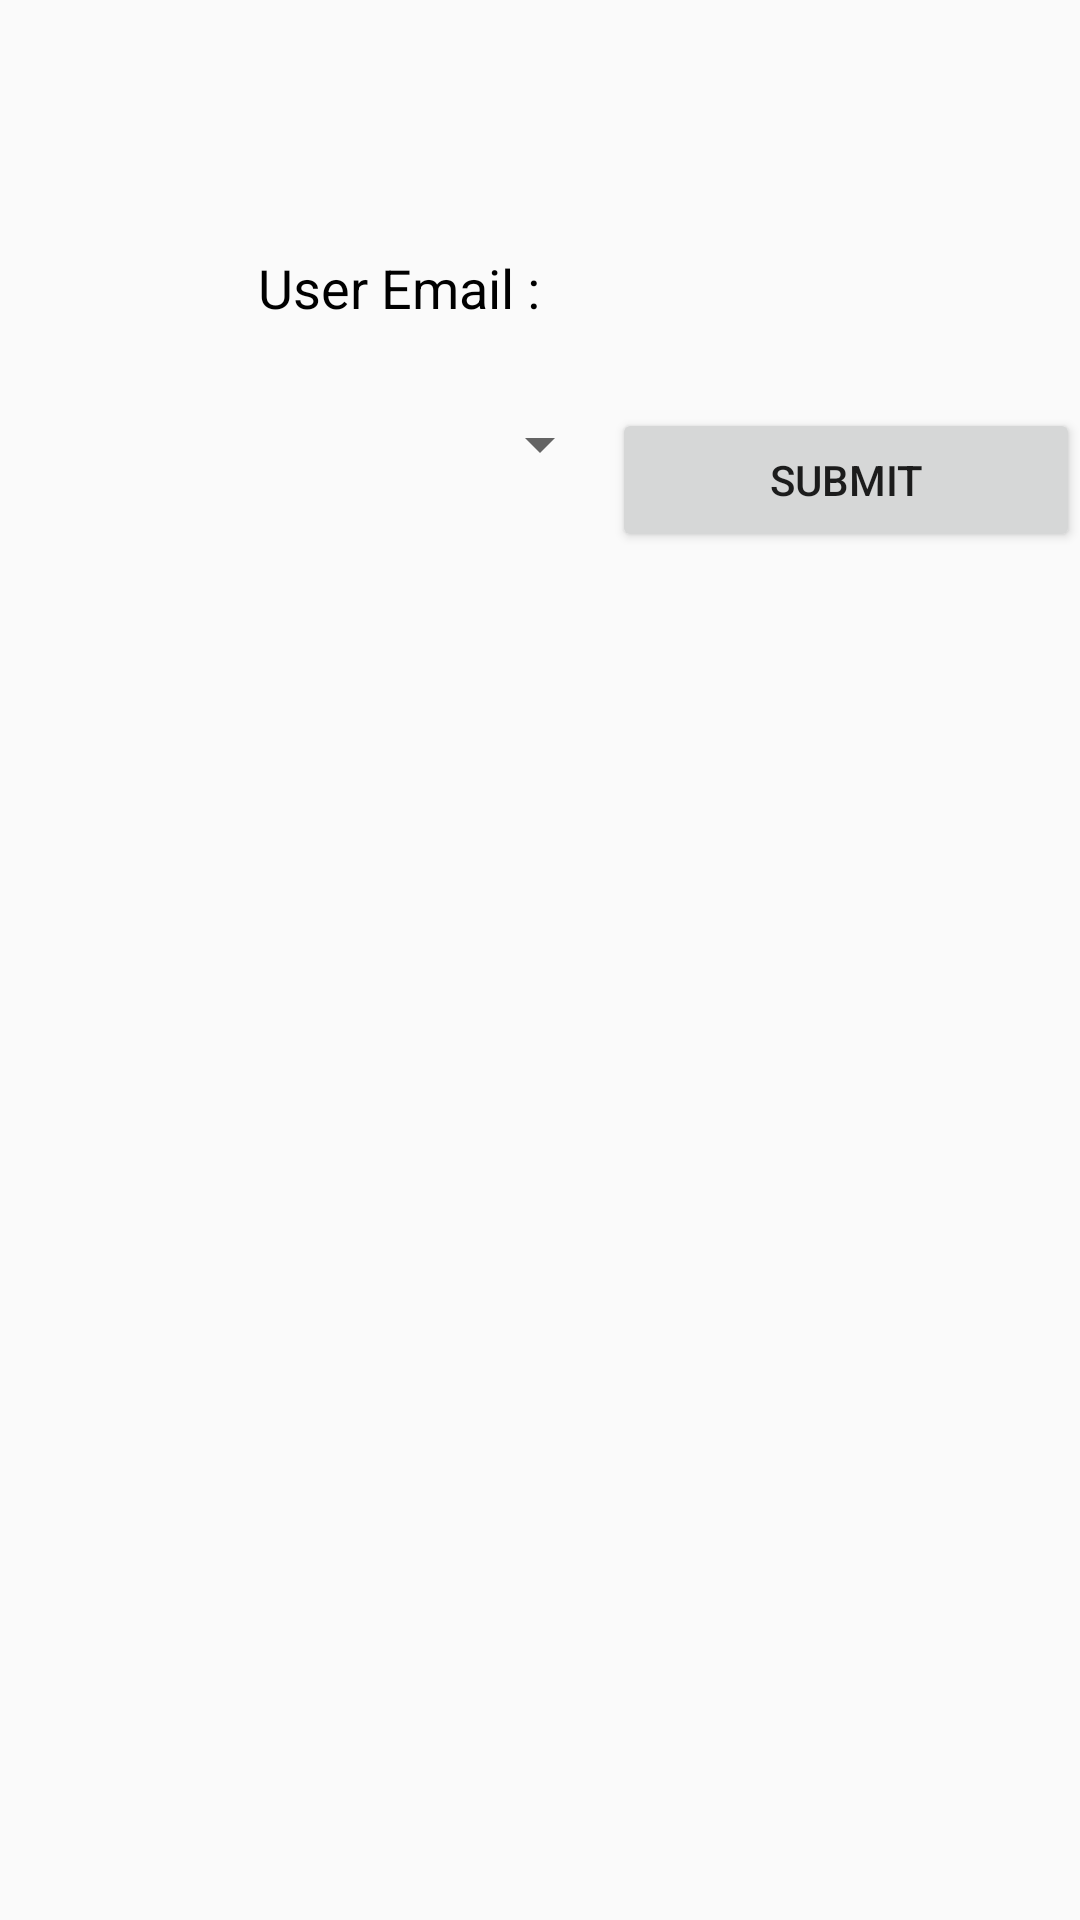

Write the Android layout XML for this screen, with the resource values it uses.
<!-- AndroidManifest.xml: application theme AppTheme -->
<!-- res/layout/fragment_update.xml -->
<?xml version="1.0" encoding="utf-8"?>
<LinearLayout
    xmlns:android="http://schemas.android.com/apk/res/android"
    xmlns:app="http://schemas.android.com/apk/res-auto"
    xmlns:tools="http://schemas.android.com/tools"
    android:layout_width="match_parent"
    android:layout_height="match_parent"
    tools:context=".ui.update.UpdateFragment"
    android:id="@+id/updatefragment"
    android:orientation="vertical"
    >
    <androidx.appcompat.widget.Toolbar
        android:id="@+id/toolBar_update"
        android:layout_width="match_parent"
        android:layout_height="wrap_content"
        app:layout_constraintTop_toTopOf="parent"
        app:layout_constraintLeft_toLeftOf="parent"
        app:layout_constraintRight_toRightOf="parent"
        app:popupTheme="@style/toolbarstyletest"
        tools:layout_editor_absoluteX="16dp"
        tools:layout_editor_absoluteY="16dp"
        >

    </androidx.appcompat.widget.Toolbar>

    <LinearLayout
        android:layout_width="match_parent"
        android:layout_weight="1"
        android:layout_height="wrap_content"
        android:layout_gravity="center"
        android:orientation="horizontal"
        >
        <TextView
            android:layout_width="match_parent"
            android:layout_height="wrap_content"
            android:layout_weight="1"
            android:gravity="right"
            android:text="@string/user_email"
            android:layout_gravity="center"
            android:textColor="#000000"
            android:textSize="18sp" />
        <TextView
            android:id="@+id/user_email"
            android:layout_width="match_parent"
            android:layout_height="wrap_content"
            android:layout_gravity="center"
            android:layout_weight="1"
            android:gravity="left"
            android:textColor="#000000"
            android:textSize="24sp" />

    </LinearLayout>

    <LinearLayout
        android:layout_width="match_parent"
        android:layout_weight="0.5"
        android:layout_height="wrap_content"
        android:layout_gravity="center"
        android:orientation="horizontal"
        >

        <androidx.appcompat.widget.AppCompatSpinner
            android:id="@+id/timezone_spinner"
            android:layout_weight="3"
            android:layout_width="wrap_content"
            android:layout_height="wrap_content"
            android:layout_gravity="top"
            android:gravity="center"
            android:paddingStart="100dp"
            android:paddingEnd="100dp"
            android:textSize="20sp"
            />
        <Button
            android:id="@+id/change_timezone_button"
            android:layout_weight="3"
            android:layout_width="0dp"
            android:layout_height="wrap_content"
            android:text="@string/change_time_zone"
            />


    </LinearLayout>

    <LinearLayout
        android:layout_width="match_parent"
        android:layout_weight="9"
        android:layout_height="wrap_content"
        android:layout_gravity="center"
        android:gravity="center"
        android:orientation="horizontal"
        >
        <ProgressBar
            android:id="@+id/loading_update"
            android:layout_width="wrap_content"
            android:layout_height="wrap_content"
            android:layout_gravity="top"
            android:gravity="center"
            android:visibility="gone"
             />
    </LinearLayout>


</LinearLayout>
<!-- resources referenced by this layout -->
<resources>
  <string name="change_time_zone">submit</string>
  <string name="user_email">User Email : </string>
  <style name="toolbarstyletest" parent="ThemeOverlay.AppCompat.Light">
          <item name="windowNoTitle">true</item>
          <item name="windowActionBar">false</item>
          <item name="overlapAnchor">false</item>
          <item name="android:actionOverflowButtonStyle">@style/OverflowButtonStyle</item>
      </style>
  <style name="AppTheme" parent="Theme.AppCompat.Light.NoActionBar">
          
          <item name="colorPrimary">@color/colorPrimary</item>
          <item name="colorPrimaryDark">@color/colorWhite</item>
          <item name="colorAccent">@color/colorAccent</item>
          <item name="windowNoTitle">true</item>
      </style>
  <style name="OverflowButtonStyle" parent="Base.Widget.AppCompat.ActionButton.Overflow">
          <item name="android:src">@drawable/ic_launcher_background</item>
      </style>
  <!-- not gathered from this repository: default colours our renderer supplied (Android Studio template values) -->
  <color name="colorPrimary">#FF6200EE</color>
  <color name="colorAccent">#FF03DAC5</color>
</resources>
